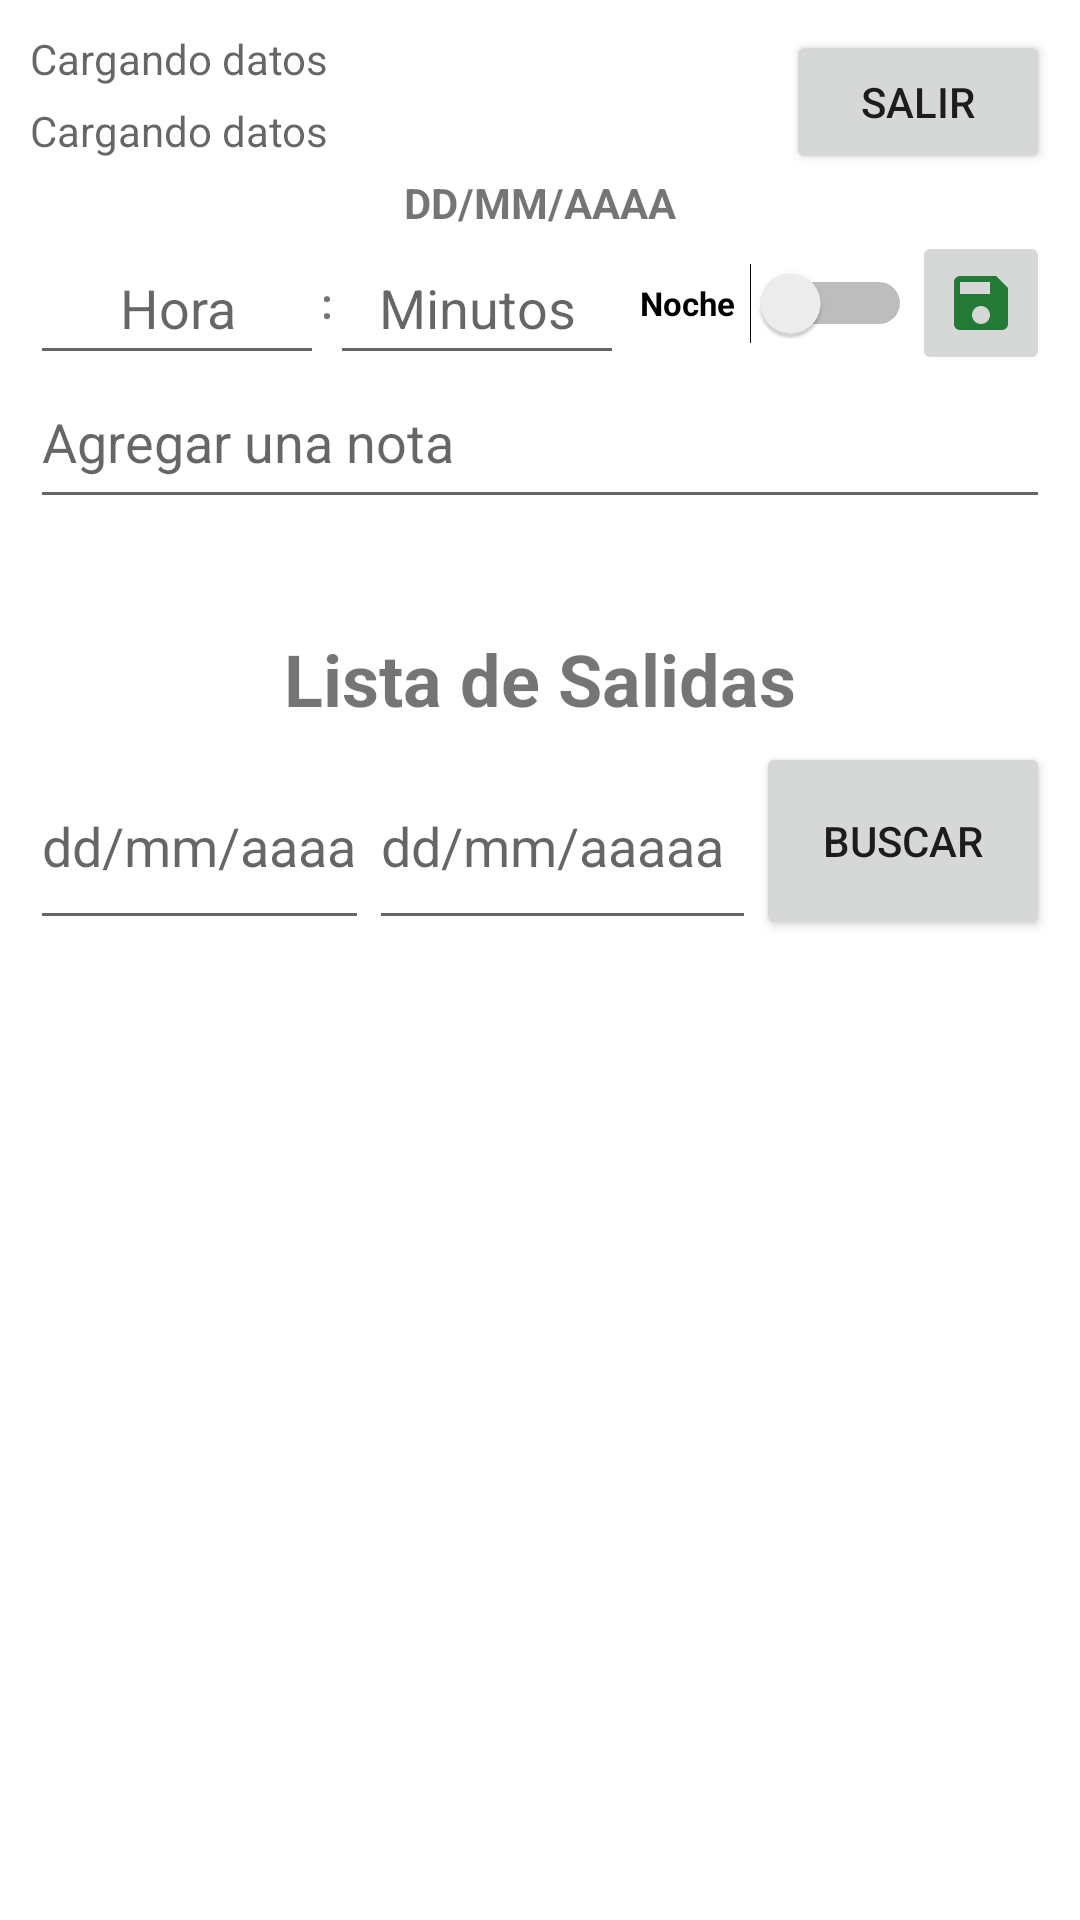

Layout XML and referenced resources for this Android screen:
<!-- AndroidManifest.xml: application theme Theme.Raca_usuarios -->
<!-- res/layout/activity_asistencias.xml -->
<?xml version="1.0" encoding="utf-8"?>
<androidx.coordinatorlayout.widget.CoordinatorLayout xmlns:android="http://schemas.android.com/apk/res/android"
    xmlns:app="http://schemas.android.com/apk/res-auto"
    xmlns:tools="http://schemas.android.com/tools"
    android:layout_width="match_parent"
    android:layout_height="match_parent"
    tools:context=".ui.Asistencias_activity">

    <LinearLayout
        android:id="@+id/linearLayout3"
        android:layout_width="match_parent"
        android:layout_height="789dp"
        android:gravity="center"
        android:orientation="vertical"
        android:padding="10dp"
        app:layout_constraintBottom_toBottomOf="parent"
        app:layout_constraintEnd_toEndOf="parent"
        app:layout_constraintStart_toStartOf="parent"
        app:layout_constraintTop_toTopOf="parent"
        app:layout_constraintVertical_bias="0.301">

        <LinearLayout
            android:layout_width="match_parent"
            android:layout_height="wrap_content"
            android:orientation="horizontal">

            <LinearLayout
                android:layout_width="match_parent"
                android:layout_height="match_parent"
                android:layout_weight="1"
                android:orientation="vertical">

                <TextView
                    android:id="@+id/tv_datos"
                    android:layout_width="match_parent"
                    android:layout_height="wrap_content"
                    android:layout_weight="1"
                    android:hint="Cargando datos" />

                <TextView
                    android:id="@+id/tv_codigo"
                    android:layout_width="match_parent"
                    android:layout_height="wrap_content"
                    android:layout_weight="1"
                    android:hint="Cargando datos" />
            </LinearLayout>

            <Button
                android:id="@+id/btn_salir"
                android:layout_width="wrap_content"
                android:layout_height="wrap_content"
                android:text="salir" />
        </LinearLayout>

        <TextView
            android:id="@+id/txt_fecha"
            android:layout_width="347dp"
            android:layout_height="wrap_content"
            android:text="dd/mm/aaaa"
            android:textAlignment="center"
            android:textAllCaps="true"
            android:textStyle="bold" />

        <LinearLayout
            android:id="@+id/lyt_ingresarhoras"
            android:layout_width="wrap_content"
            android:layout_height="wrap_content"
            android:orientation="horizontal">

            <EditText
                android:id="@+id/txt_horasalida"
                android:layout_width="100dp"
                android:layout_height="48dp"
                android:layout_gravity="center"
                android:layout_weight="1"
                android:ems="10"
                android:gravity="center"
                android:hint="Hora"
                android:importantForAutofill="no"
                android:inputType="number"
                tools:ignore="TextContrastCheck" />

            <TextView
                android:id="@+id/textView15"
                android:layout_width="wrap_content"
                android:layout_height="match_parent"
                android:layout_weight="1"
                android:gravity="center"
                android:text=":"
                android:textStyle="bold" />

            <EditText
                android:id="@+id/txt_minutosalida"
                android:layout_width="100dp"
                android:layout_height="wrap_content"
                android:layout_gravity="center"
                android:layout_weight="1"
                android:ems="10"
                android:gravity="center"
                android:hint="Minutos"
                android:importantForAutofill="no"
                android:inputType="number"
                android:minHeight="48dp"
                tools:ignore="TextContrastCheck" />

            <Switch
                android:id="@+id/switch_noche"
                android:layout_width="98dp"
                android:layout_height="wrap_content"
                android:layout_gravity="center"
                android:layout_weight="1"
                android:foregroundGravity="center"
                android:gravity="center"
                android:minHeight="48dp"
                android:text="Noche"
                android:textSize="11sp"
                android:textStyle="bold" />

            <ImageButton
                android:id="@+id/btn_agregarHora"
                android:layout_width="wrap_content"
                android:layout_height="wrap_content"
                android:layout_weight="1"
                android:contentDescription="@string/app_name"
                android:minHeight="48dp"
                app:srcCompat="@drawable/ic_baseline_save_24" />

        </LinearLayout>

        <EditText
            android:id="@+id/txt_nota"
            android:layout_width="match_parent"
            android:layout_height="wrap_content"
            android:ems="10"
            android:gravity="start|top"
            android:hint="Agregar una nota"
            android:inputType="textMultiLine"
            android:minHeight="48dp" />

        <Space
            android:layout_width="match_parent"
            android:layout_height="32dp" />

        <TextView
            android:id="@+id/textView2"
            android:layout_width="wrap_content"
            android:layout_height="wrap_content"
            android:layout_marginTop="5dp"
            android:gravity="center"
            android:paddingBottom="5dp"
            android:text="Lista de Salidas"
            android:textSize="24sp"
            android:textStyle="bold" />

        <LinearLayout
            android:layout_width="wrap_content"
            android:layout_height="wrap_content"
            android:orientation="horizontal">

            <EditText
                android:id="@+id/txt_fechamin"
                android:layout_width="0dp"
                android:layout_height="match_parent"
                android:layout_weight="1"
                android:ems="10"
                android:hint="dd/mm/aaaa"
                android:importantForAutofill="no"
                android:inputType="date"
                android:minHeight="48dp"
                tools:ignore="TextContrastCheck,DuplicateSpeakableTextCheck" />

            <EditText
                android:id="@+id/txt_fechamax"
                android:layout_width="129dp"
                android:layout_height="match_parent"
                android:ems="10"
                android:hint="dd/mm/aaaaa"
                android:importantForAutofill="no"
                android:inputType="date"
                tools:ignore="TextContrastCheck" />

            <Button
                android:id="@+id/btn_buscarsem"
                android:layout_width="98dp"
                android:layout_height="66dp"
                android:text="Buscar" />
        </LinearLayout>

        <ScrollView
            android:layout_width="match_parent"
            android:layout_height="match_parent">

            <LinearLayout
                android:layout_width="match_parent"
                android:layout_height="wrap_content"
                android:orientation="vertical" >

                <androidx.recyclerview.widget.RecyclerView
                    android:id="@+id/rec_salidas"
                    android:layout_width="match_parent"
                    android:layout_height="wrap_content" />
            </LinearLayout>
        </ScrollView>

    </LinearLayout>

</androidx.coordinatorlayout.widget.CoordinatorLayout>
<!-- resources referenced by this layout -->
<resources>
  <!-- drawable ic_baseline_save_24 (drawable) -->
  <vector android:height="24dp" android:tint="#227A36"
      android:viewportHeight="24" android:viewportWidth="24"
      android:width="24dp" xmlns:android="http://schemas.android.com/apk/res/android">
      <path android:fillColor="@android:color/white" android:pathData="M17,3L5,3c-1.11,0 -2,0.9 -2,2v14c0,1.1 0.89,2 2,2h14c1.1,0 2,-0.9 2,-2L21,7l-4,-4zM12,19c-1.66,0 -3,-1.34 -3,-3s1.34,-3 3,-3 3,1.34 3,3 -1.34,3 -3,3zM15,9L5,9L5,5h10v4z"/>
  </vector>
  <string name="app_name">Raca_usuarios</string>
  <style name="Theme.Raca_usuarios" parent="Theme.MaterialComponents.DayNight.DarkActionBar">
          
          <item name="colorPrimary">@color/purple_500</item>
          <item name="colorPrimaryVariant">@color/purple_700</item>
          <item name="colorOnPrimary">@color/white</item>
          
          <item name="colorSecondary">@color/teal_200</item>
          <item name="colorSecondaryVariant">@color/teal_700</item>
          <item name="colorOnSecondary">@color/black</item>
          
          <item name="android:statusBarColor" tools:targetApi="l">?attr/colorPrimaryVariant</item>
          
      </style>
  <!-- not gathered from this repository: default colours our renderer supplied (Android Studio template values) -->
  <color name="purple_500">#FF6200EE</color>
  <color name="purple_700">#FF3700B3</color>
  <color name="teal_200">#FF03DAC5</color>
  <color name="teal_700">#FF018786</color>
  <color name="black">#FF000000</color>
  <color name="white">#FFFFFFFF</color>
</resources>
